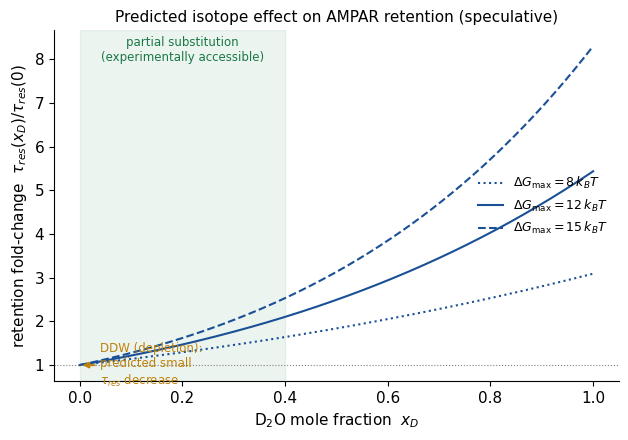

Recreate this plot in Python.
import numpy as np, matplotlib.pyplot as plt, matplotlib as mpl
mpl.rcParams.update({"font.size":11,"axes.spines.top":False,"axes.spines.right":False,
                     "figure.dpi":140,"font.family":"DejaVu Sans"})
C_DENSE="#1a5096"; C_GREEN="#197846"; C_RED="#aa2323"; C_DIL="#be820a"

p_c=1/3.0; beta=0.41; p0=0.50; g=0.12   # connectivity gain per unit D2O mole fraction
def Pinf(p): return np.where(p>p_c, ((p-p_c)/(1-p_c))**beta, 0.0)

xD=np.linspace(0,1,400)
p=p0+g*xD
fig,ax=plt.subplots(figsize=(6.4,4.5))
for dG,ls in [(8,":"),(12,"-"),(15,"--")]:
    fold=np.exp(dG*(Pinf(p)-Pinf(np.array(p0))))
    ax.plot(xD,fold,ls,color=C_DENSE,label=r"$\Delta G_{\max}=%d\,k_BT$"%dG)
ax.axhline(1,color="gray",lw=0.8,ls=":")
# physiological partial-substitution band
ax.axvspan(0,0.4,color=C_GREEN,alpha=0.08)
ax.text(0.2,ax.get_ylim()[1]*0.92,"partial substitution\n(experimentally accessible)",
        ha="center",fontsize=8.5,color=C_GREEN)
# DDW annotation
ax.annotate("DDW (depletion):\npredicted small\n$\\tau_{res}$ decrease",
            xy=(0.0,1.0),xytext=(0.04,0.55),fontsize=8.5,color=C_DIL,
            arrowprops=dict(arrowstyle="-|>",color=C_DIL,lw=1.4))
ax.set_xlabel(r"D$_2$O mole fraction  $x_D$")
ax.set_ylabel(r"retention fold-change  $\tau_{res}(x_D)/\tau_{res}(0)$")
ax.set_title("Predicted isotope effect on AMPAR retention (speculative)",fontsize=11)
ax.legend(frameon=False,fontsize=9,loc="center right")
plt.tight_layout(); plt.savefig("fig_isotope.pdf"); plt.close()

# worked number for the text
for xv in [0.5,1.0]:
    pv=p0+g*xv; print("x_D=%.2f  p=%.3f  Pinf=%.3f  fold(12kT)=%.2f"%(
        xv,pv,Pinf(np.array(pv)),np.exp(12*(Pinf(np.array(pv))-Pinf(np.array(p0))))))
print("done")
